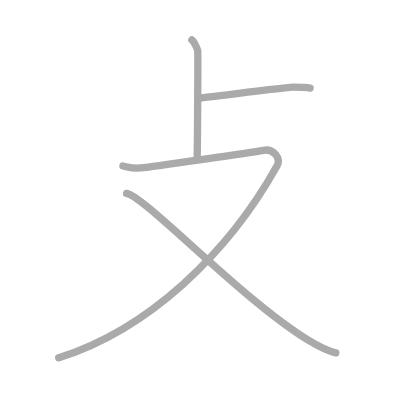
t = 0.00 s
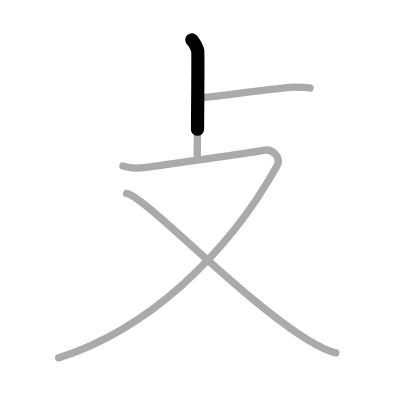
t = 0.75 s
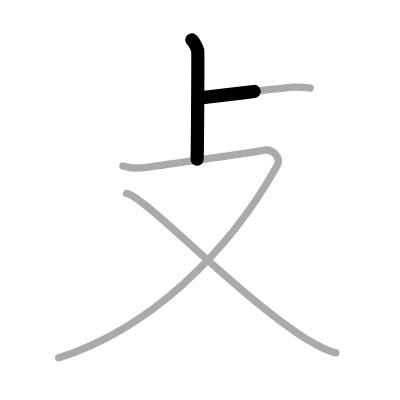
t = 1.50 s
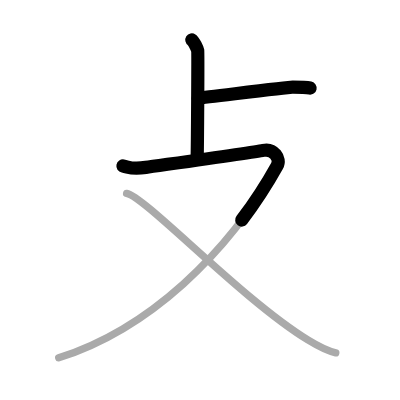
t = 2.50 s
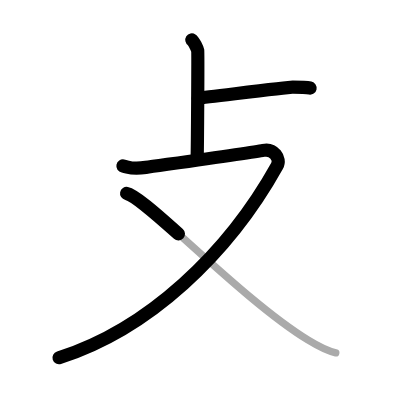
t = 3.25 s
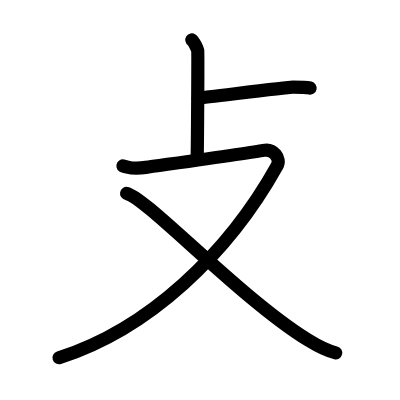
t = 4.00 s

The animated SVG that drew these frames (rendered in a browser with its animation timeline set to each time). Animation: 4 SMIL elements (animate=4); one cycle of 4.00 s.

<?xml version="1.0" standalone="no"?>
<!DOCTYPE svg PUBLIC "-//W3C//DTD SVG 1.1//EN"   "http://www.w3.org/Graphics/SVG/1.1/DTD/svg11.dtd">
<svg width="400px" height="400px"  version="1.1" xmlns="http://www.w3.org/2000/svg">
  <defs>
    <marker id="Triangle" viewBox="0 0 10 10" refX="0" refY="5" markerUnits="strokeWidth" markerWidth="3" style="stroke-opacity:0%;fill:#aaaaaa;" markerHeight="2" orient="auto">
      <path d="M 0 0 L 10 5 L 0 10 z" />
    </marker>
    
    <marker id="Arrow" viewBox="0 0 10 10" refX="5" refY="5" markerUnits="strokeWidth" markerWidth="1.8" style="stroke-opacity:0%;fill:#770000;" markerHeight="2" orient="auto">
      <path d="M 0 4 L 6 4 L 4 1 L 10 5 L 4 9 L 6 6 L 0 6 z" />
        <circle cx="5" cy="5" r="5" />
      </marker>
    
    <marker id="TriangleRed" viewBox="0 0 10 10" refX="0" refY="5" markerUnits="strokeWidth" markerWidth="3" style="stroke-opacity:0%;fill:#CC0000;" markerHeight="2" orient="auto">
      <path d="M 0 0 L 10 5 L 0 10 z" />
    </marker>
    
    <marker id="ArrowRed" viewBox="0 0 10 10" refX="5" refY="5" markerUnits="strokeWidth" markerWidth="1.8" style="stroke-opacity:0%;fill:#CC0000;" markerHeight="2" orient="auto">
      <path d="M 0 4 L 6 4 L 4 1 L 10 5 L 4 9 L 6 6 L 0 6 z" />
        <circle cx="5" cy="5" r="5" />
      </marker>
    
  </defs>
  
  <path style="fill:#ffffff; fill-opacity:100%; fill-rule:evenodd; stroke-width:0;" d="M 0 0 L 400px 0 L 400px 400px L 0 400px L 0 0" />

  <g transform="scale(3.6697247706422 3.6697247706422)">
<path style="fill:none; fill-opacity:0%; fill-rule:evenodd; stroke:#aaaaaa; stroke-opacity:100%; stroke-width: 1.5pt; stroke-linejoin:round; stroke-linecap:round;" d="M52.28 10.88c0.48 0.31 1.5 2.32 1.6 2.93c0.1 0.62-0.06 25.7-0.16 29.57"></path>
<path style="fill:none; fill-opacity:0%; fill-rule:evenodd; stroke:#aaaaaa; stroke-opacity:100%; stroke-width: 1.5pt; stroke-linejoin:round; stroke-linecap:round;" d="M54 26.75c2.75-0.25 24.25-3 25.75-3s3.52 0 4.75 0.25"></path>
<path style="fill:none; fill-opacity:0%; fill-rule:evenodd; stroke:#aaaaaa; stroke-opacity:100%; stroke-width: 1.5pt; stroke-linejoin:round; stroke-linecap:round;" d="M33.5 45.23c2 0.38 2.25 0.96 6.25 0.38s29.25-4.06 32-4.64s4.88 2.18 3.75 4.22C62.25 69 40.5 89.75 16 97.5"></path>
<path style="fill:none; fill-opacity:0%; fill-rule:evenodd; stroke:#aaaaaa; stroke-opacity:100%; stroke-width: 1.5pt; stroke-linejoin:round; stroke-linecap:round;" d="M34.5 52.7c5.27 1.03 31.04 28.63 49.4 39.94c2.86 1.76 4.94 2.93 7.6 3.52"></path>

<path style="fill:none; fill-opacity:0%; fill-rule:evenodd; stroke:#000000; stroke-opacity:100%; stroke-width: 2.7pt; stroke-linejoin:round; stroke-linecap:round;" d="M52.28 10.88c0.48 0.31 1.5 2.32 1.6 2.93c0.1 0.62-0.06 25.7-0.16 29.57" pathLength="100" stroke-dashoffset="100" stroke-dasharray="100 105"><animate id="dashAnim1" attributeName="stroke-dashoffset" from="100" to="0" dur="1s" calcMode="linear" fill="freeze"/></path>
<path style="fill:none; fill-opacity:0%; fill-rule:evenodd; stroke:#000000; stroke-opacity:100%; stroke-width: 2.7pt; stroke-linejoin:round; stroke-linecap:round;" d="M54 26.75c2.75-0.25 24.25-3 25.75-3s3.52 0 4.75 0.25" pathLength="100" stroke-dashoffset="100" stroke-dasharray="100 105"><animate id="dashAnim2" attributeName="stroke-dashoffset" from="100" to="0" dur="1s" calcMode="linear" begin="dashAnim1.end" fill="freeze"/></path>
<path style="fill:none; fill-opacity:0%; fill-rule:evenodd; stroke:#000000; stroke-opacity:100%; stroke-width: 2.7pt; stroke-linejoin:round; stroke-linecap:round;" d="M33.5 45.23c2 0.38 2.25 0.96 6.25 0.38s29.25-4.06 32-4.64s4.88 2.18 3.75 4.22C62.25 69 40.5 89.75 16 97.5" pathLength="100" stroke-dashoffset="100" stroke-dasharray="100 105"><animate id="dashAnim3" attributeName="stroke-dashoffset" from="100" to="0" dur="1s" calcMode="linear" begin="dashAnim2.end" fill="freeze"/></path>
<path style="fill:none; fill-opacity:0%; fill-rule:evenodd; stroke:#000000; stroke-opacity:100%; stroke-width: 2.7pt; stroke-linejoin:round; stroke-linecap:round;" d="M34.5 52.7c5.27 1.03 31.04 28.63 49.4 39.94c2.86 1.76 4.94 2.93 7.6 3.52" pathLength="100" stroke-dashoffset="100" stroke-dasharray="100 105"><animate id="dashAnim4" attributeName="stroke-dashoffset" from="100" to="0" dur="1s" calcMode="linear" begin="dashAnim3.end" fill="freeze"/></path>

</g>

</svg>  
          
